12-way image classification set "pics" from GitHub (jgmeyerucsd/drug-class); label vocabulary: anti-infective, anti-inflammatory, antineoplastic, cardio, cns, dermatologic, gastrointestinal, hematologic, lipid regulating, reproductive control, respiratory system, urological.

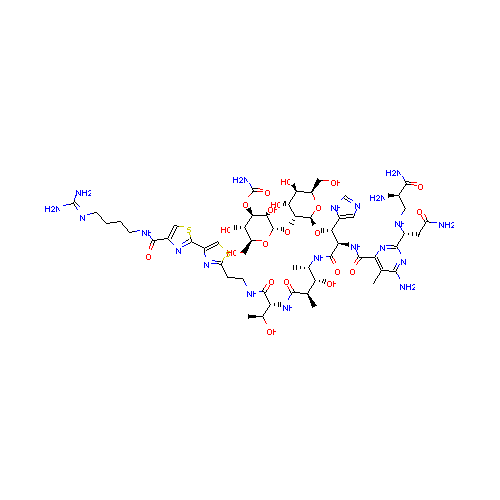
Label: antineoplastic

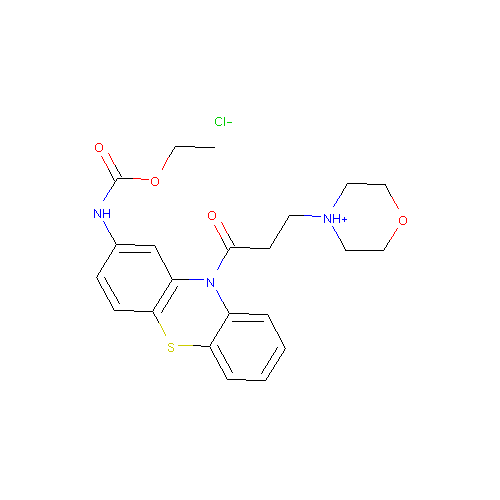
Label: cardio

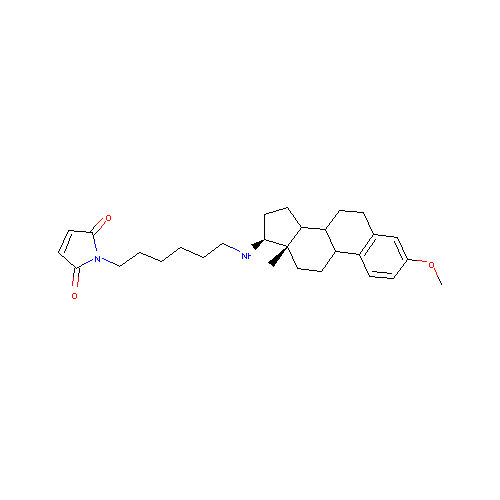
Label: hematologic

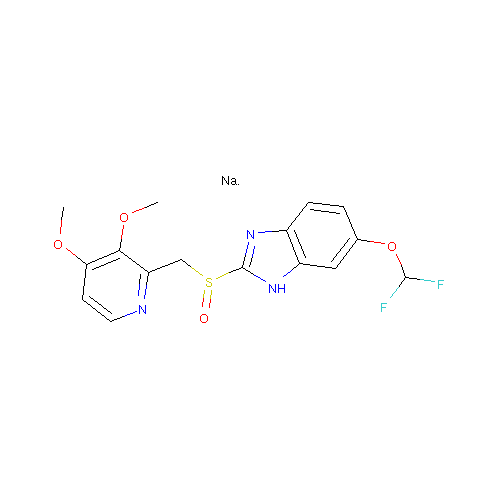
Label: gastrointestinal

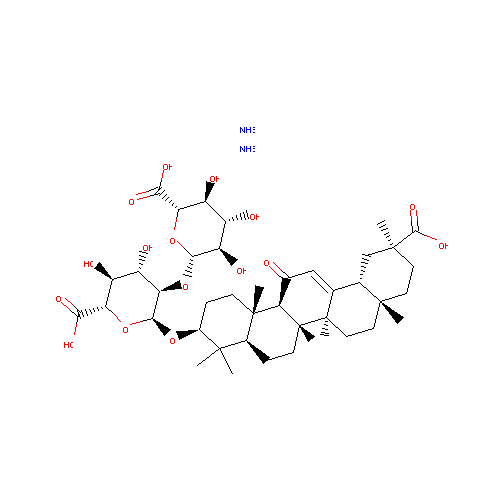
Label: anti-inflammatory

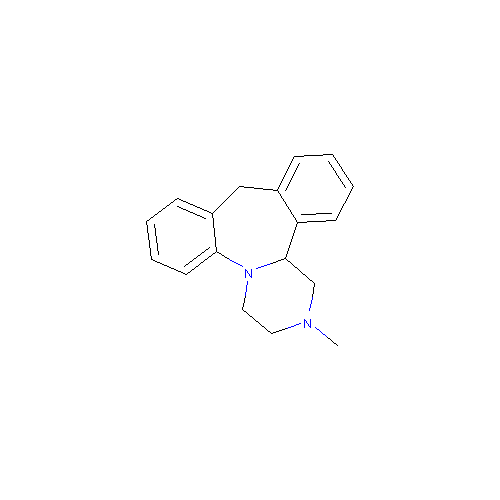
Label: cns
